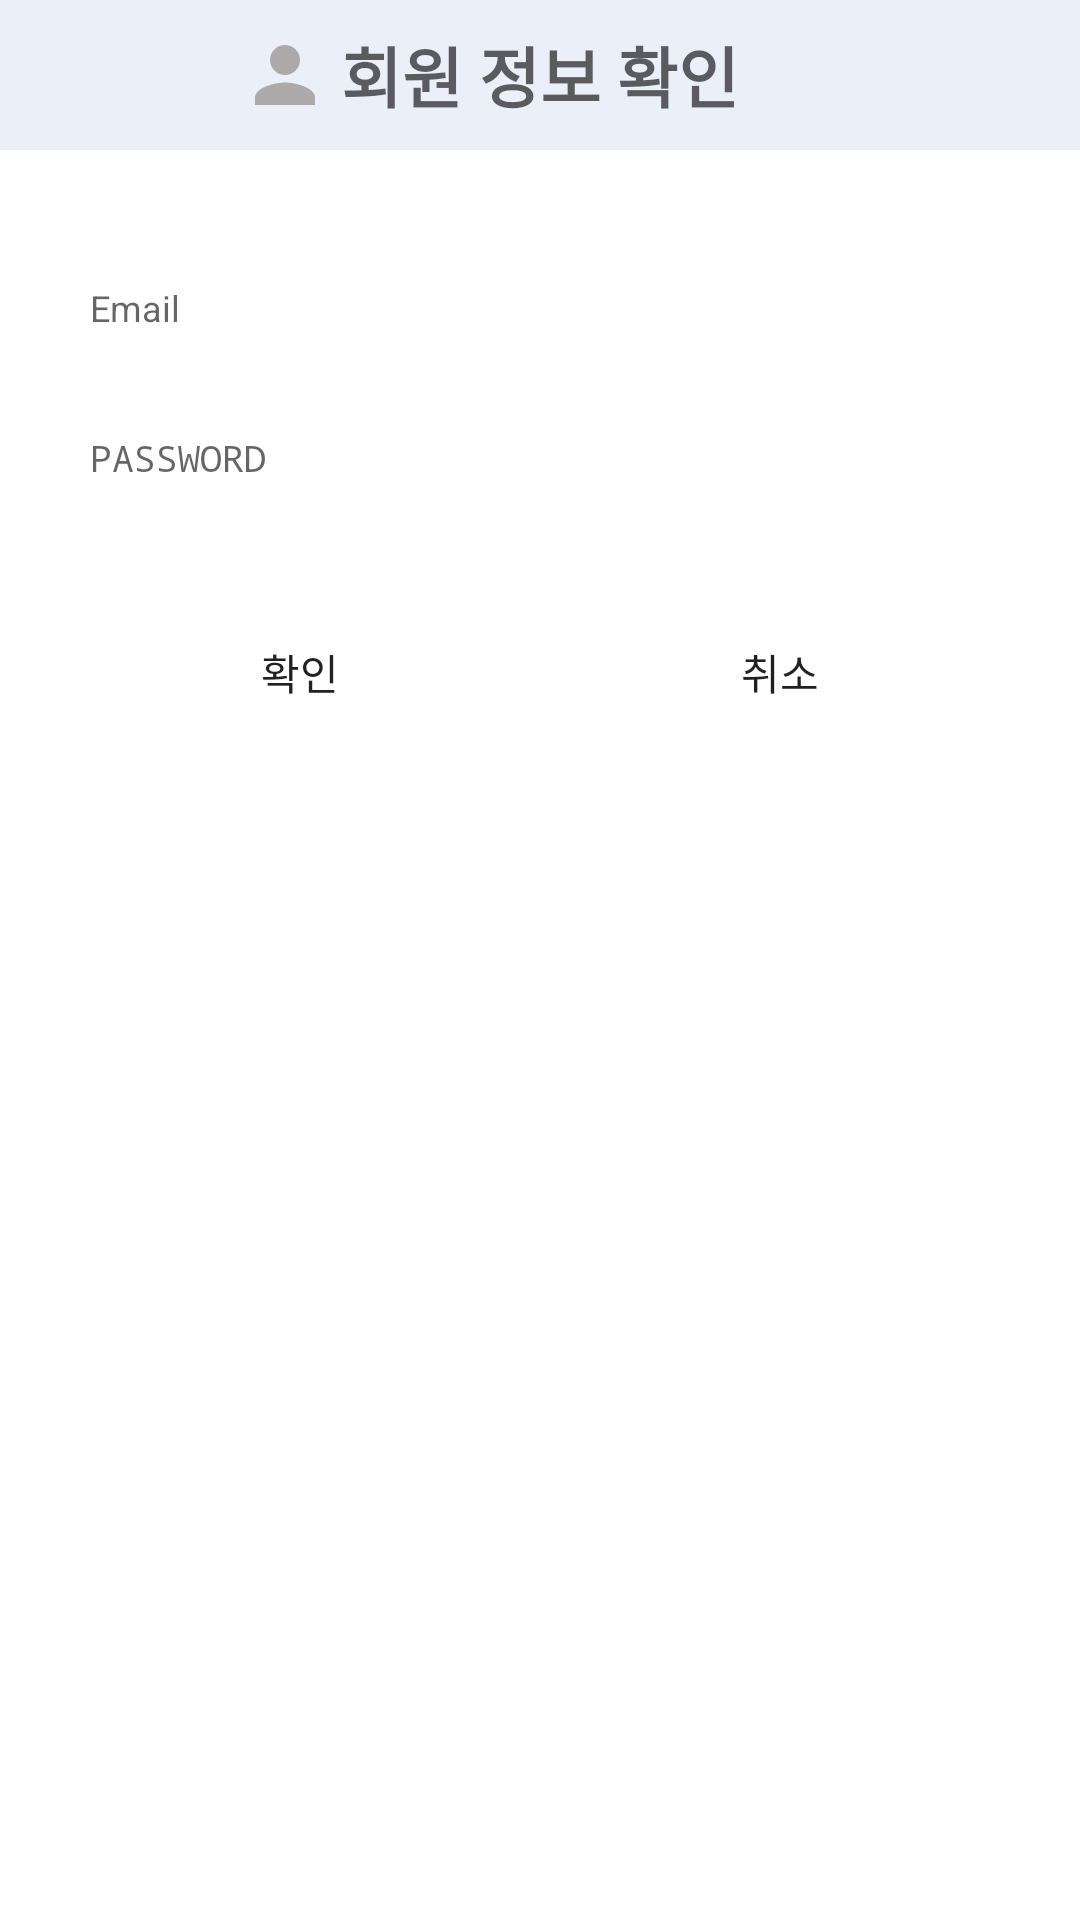

Produce the Android XML layout that renders to this screen, including the resource entries it uses.
<!-- AndroidManifest.xml: application theme AppTheme -->
<!-- res/layout/activity_login_confirm.xml -->
<?xml version="1.0" encoding="utf-8"?>
<ScrollView
    xmlns:android="http://schemas.android.com/apk/res/android"
    android:layout_width="match_parent"
    android:layout_height="match_parent"
    android:orientation="vertical"
    android:background="@android:color/white"
    android:focusable="true"
    android:focusableInTouchMode="true">

    <LinearLayout
        android:layout_width="match_parent"
        android:layout_height="match_parent"
        android:orientation="vertical">

        <FrameLayout
            android:layout_width="match_parent"
            android:layout_height="50dp"
            android:background="#EAEFF8"
            android:layout_marginBottom="30dp">

            
            <ImageView
                android:layout_marginStart="80dp"
                android:layout_gravity="center_vertical"
                android:layout_width="30dp"
                android:layout_height="30dp"
                android:src="@drawable/baseline_person_24" />

            
            <TextView
                android:layout_gravity="center"
                android:layout_width="wrap_content"
                android:layout_height="50dp"
                android:gravity="center"
                android:text="회원 정보 확인"
                android:textColor="#9E000000"
                android:textSize="22sp"
                android:textStyle="bold" />
        </FrameLayout>

        <EditText
            android:id="@+id/emailEditText"
            android:layout_width="match_parent"
            android:layout_height="45dp"
            android:hint="Email"
            android:textSize="12sp"
            android:inputType="textEmailAddress"
            android:padding="10dp"
            android:layout_marginBottom="5dp"
            android:layout_marginLeft="20dp"
            android:layout_marginRight="20dp"
            android:background="@drawable/button"/>

        <EditText
            android:id="@+id/passwordEditText"
            android:layout_width="match_parent"
            android:layout_height="45dp"
            android:hint="PASSWORD"
            android:textSize="12sp"
            android:inputType="textPassword"
            android:padding="10dp"
            android:layout_marginBottom="5dp"
            android:layout_marginLeft="20dp"
            android:layout_marginRight="20dp"
            android:background="@drawable/button"/>

        <LinearLayout
            android:layout_width="match_parent"
            android:layout_height="wrap_content"
            android:layout_marginLeft="30dp"
            android:layout_marginRight="30dp"
            android:layout_marginTop="20dp"
            android:layout_marginBottom="5dp"
            android:orientation="horizontal" >

            <Button
                android:id="@+id/loginButton"
                android:layout_width="match_parent"
                android:layout_height="wrap_content"
                android:text="확인"
                android:padding="5dp"
                android:background="@drawable/button2"
                android:layout_weight="1"
                android:layout_marginRight="10dp"/>

            <Button
                android:id="@+id/cancelButton"
                android:layout_width="match_parent"
                android:layout_height="wrap_content"
                android:text="취소"
                android:padding="5dp"
                android:background="@drawable/button2"
                android:layout_weight="1"
                android:layout_marginLeft="10dp" />

        </LinearLayout>

    </LinearLayout>

</ScrollView>
<!-- resources referenced by this layout -->
<resources>
  <!-- drawable baseline_person_24 (drawable) -->
  <vector android:height="24dp" android:tint="#AFAAAA"
      android:viewportHeight="24" android:viewportWidth="24"
      android:width="24dp" xmlns:android="http://schemas.android.com/apk/res/android">
      <path android:fillColor="@android:color/white" android:pathData="M12,12c2.21,0 4,-1.79 4,-4s-1.79,-4 -4,-4 -4,1.79 -4,4 1.79,4 4,4zM12,14c-2.67,0 -8,1.34 -8,4v2h16v-2c0,-2.66 -5.33,-4 -8,-4z"/>
  </vector>
  <style name="AppTheme" parent="Theme.AppCompat.Light.DarkActionBar">
          
          <item name="android:windowFullscreen">true</item>
          <item name="colorPrimary">#C6CBDB</item>
          <item name="colorPrimaryDark">#909ABC</item>
          <item name="colorAccent">@color/colorAccent</item>
          
      </style>
  <color name="colorAccent">#03DAC5</color>
</resources>
